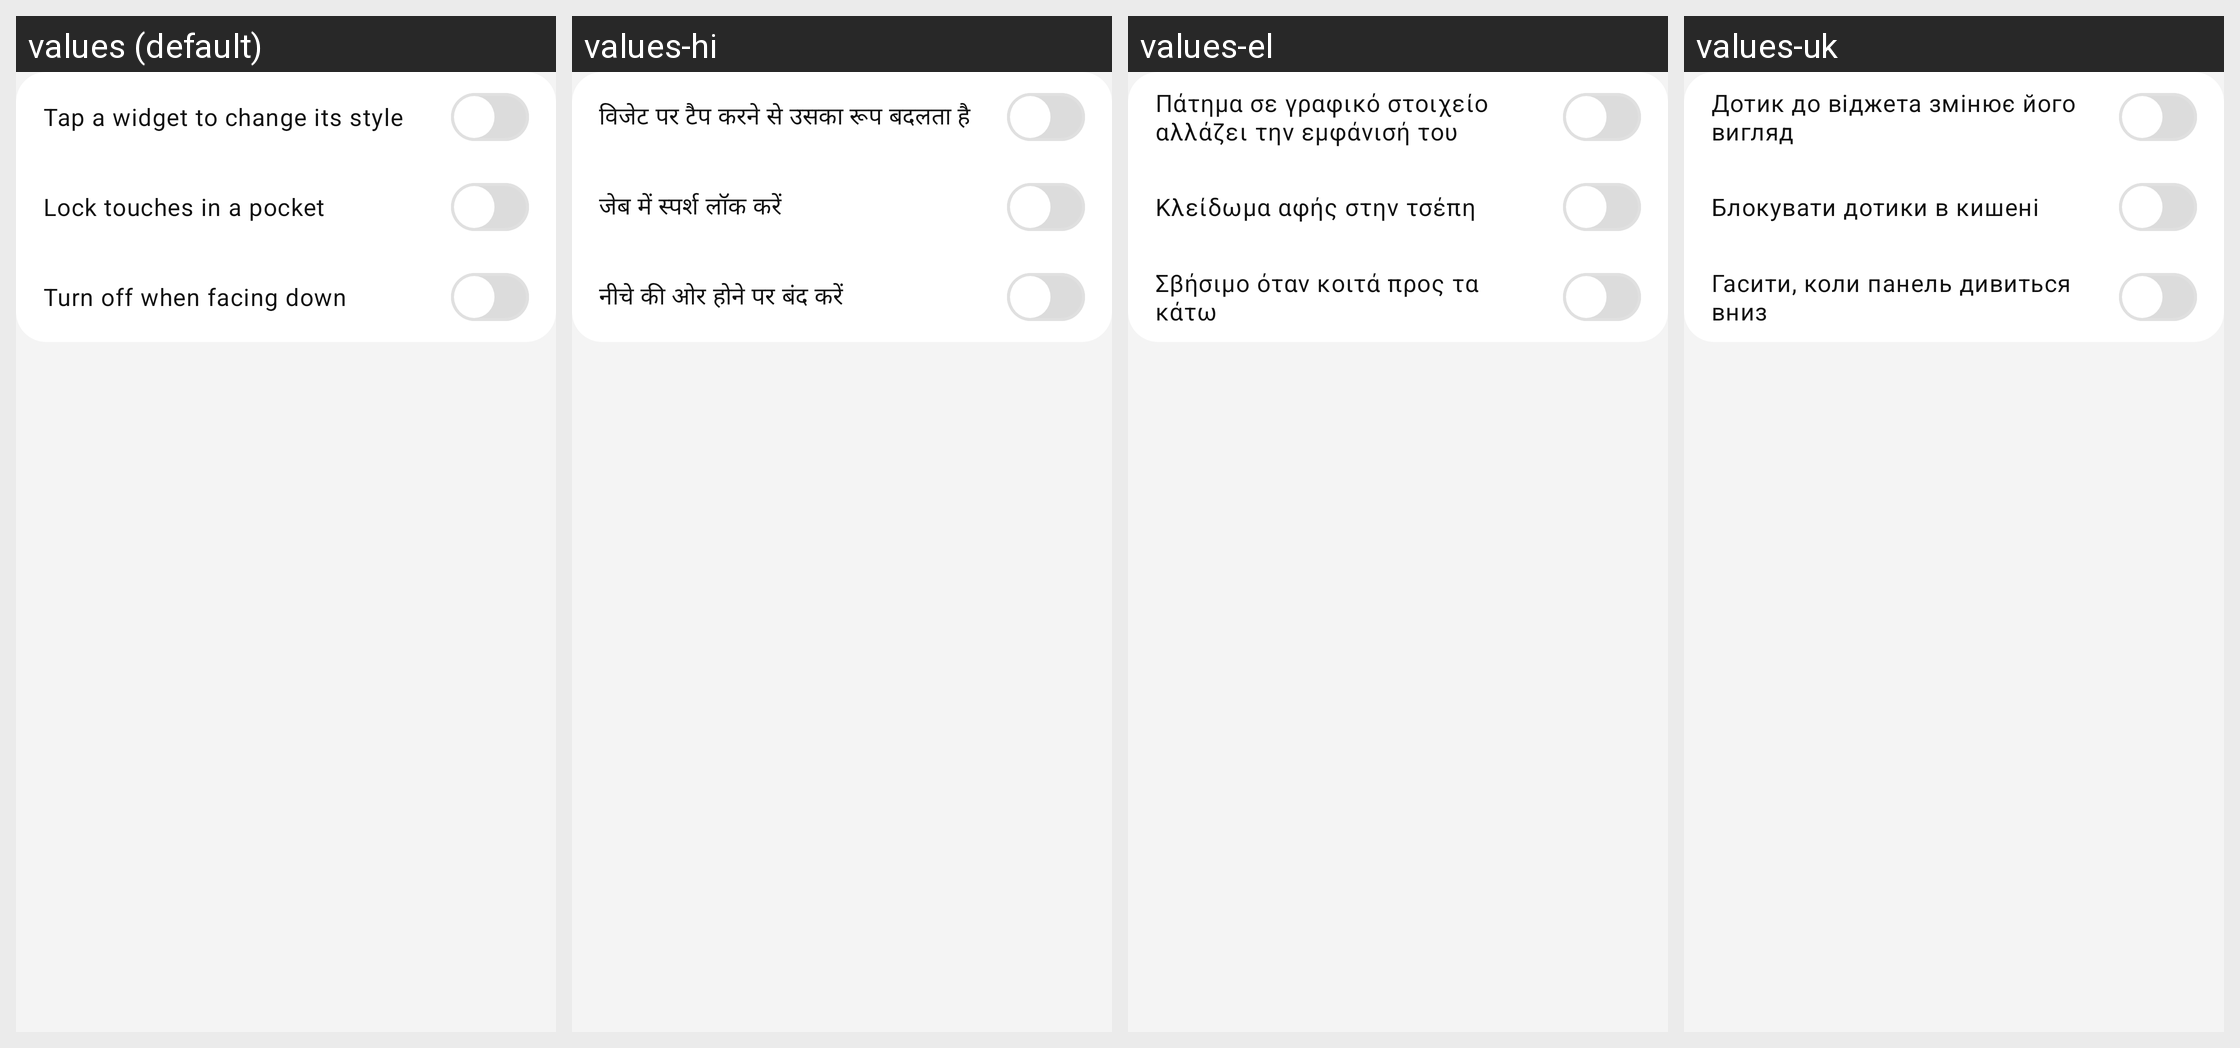

Locale-by-locale string values for the Android screen shown in this grid:
Android screen res/layout/panel_section_touch.xml rendered under 4 locales, left to right: values (default), values-hi, values-el, values-uk. Device: Nexus 5 (rendered at 1080×1920; each locale shown at half size, 540×960, under a caption strip naming it); theme Theme.Mirror2RearUltra.
Other locales in the repository, not shown: values-ar, values-cs, values-es, values-et, values-fa, values-fi, values-fr, values-ga, values-he, values-it, values-ja, values-nl, values-no, values-ro, values-ru, values-sv, values-sw, values-tr, values-zh.
Strings drawn on this screen, with the default value and each locale's value (text and hints the layout hard-codes, and strings that could not be matched under every locale, appear in the picture but are not listed):

panel_tap_cycles_variant
  values: Tap a widget to change its style
  values-hi: विजेट पर टैप करने से उसका रूप बदलता है
  values-el: Πάτημα σε γραφικό στοιχείο αλλάζει την εμφάνισή του
  values-uk: Дотик до віджета змінює його вигляд

panel_pocket_lock
  values: Lock touches in a pocket
  values-hi: जेब में स्पर्श लॉक करें
  values-el: Κλείδωμα αφής στην τσέπη
  values-uk: Блокувати дотики в кишені

panel_face_down_off
  values: Turn off when facing down
  values-hi: नीचे की ओर होने पर बंद करें
  values-el: Σβήσιμο όταν κοιτά προς τα κάτω
  values-uk: Гасити, коли панель дивиться вниз
